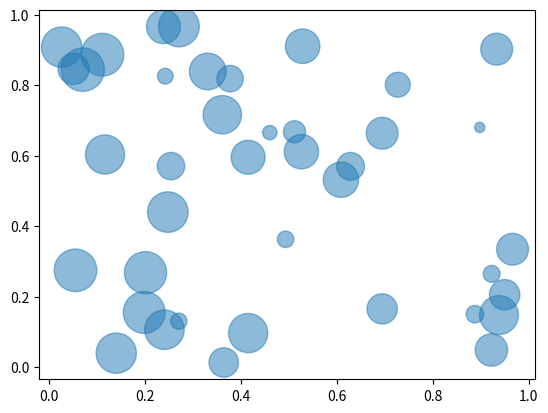

Reproduce this figure in Python.
import matplotlib.pyplot as plt
import numpy as np
 
# create data
x = np.random.rand(40)
y = np.random.rand(40)
z = np.random.rand(40)
 
# use the scatter function
plt.scatter(x, y, s=z*1000, alpha=0.5)
plt.show()

